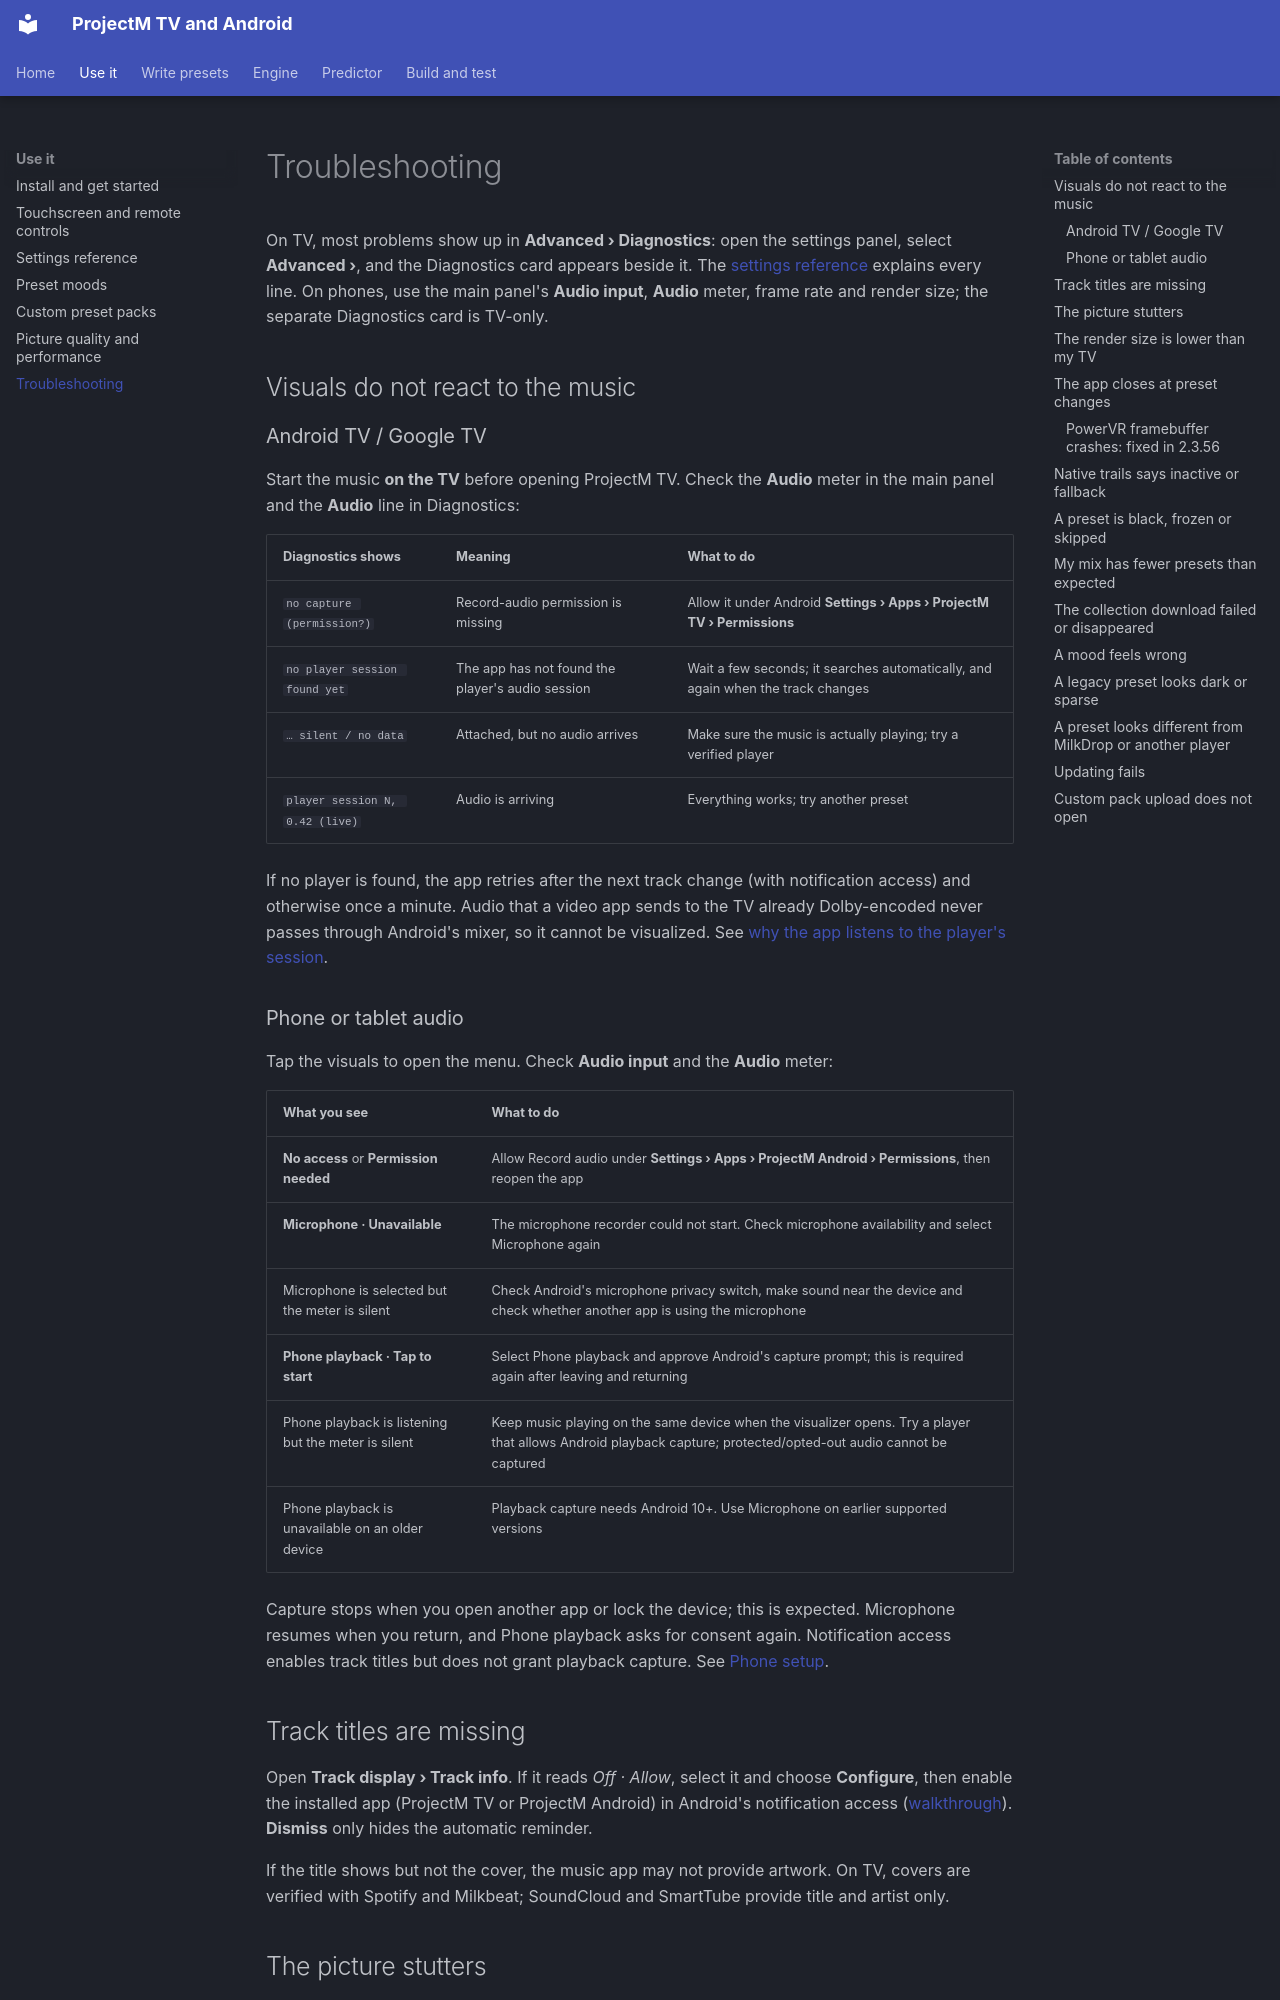

repository: johnneerdael/ProjectM-Android · page: troubleshooting/index.html · generator: mkdocs

# Troubleshooting

On TV, most problems show up in **Advanced › Diagnostics**: open the settings panel, select **Advanced ›**, and the Diagnostics card appears beside it. The [settings reference](settings.md#diagnostics) explains every line. On phones, use the main panel's **Audio input**, **Audio** meter, frame rate and render size; the separate Diagnostics card is TV-only.

## Visuals do not react to the music

### Android TV / Google TV

Start the music **on the TV** before opening ProjectM TV. Check the **Audio** meter in the main panel and the **Audio** line in Diagnostics:

| Diagnostics shows | Meaning | What to do |
|---|---|---|
| `no capture (permission?)` | Record-audio permission is missing | Allow it under Android **Settings › Apps › ProjectM TV › Permissions** |
| `no player session found yet` | The app has not found the player's audio session | Wait a few seconds; it searches automatically, and again when the track changes |
| `… silent / no data` | Attached, but no audio arrives | Make sure the music is actually playing; try a verified player |
| `player session N, 0.42 (live)` | Audio is arriving | Everything works; try another preset |

If no player is found, the app retries after the next track change (with notification access) and otherwise once a minute. Audio that a video app sends to the TV already Dolby-encoded never passes through Android's mixer, so it cannot be visualized. See [why the app listens to the player's session](engine/pipeline.md#audio-listening-to-the-player-not-the-room).

### Phone or tablet audio

Tap the visuals to open the menu. Check **Audio input** and the **Audio** meter:

| What you see | What to do |
|---|---|
| **No access** or **Permission needed** | Allow Record audio under **Settings › Apps › ProjectM Android › Permissions**, then reopen the app |
| **Microphone · Unavailable** | The microphone recorder could not start. Check microphone availability and select Microphone again |
| Microphone is selected but the meter is silent | Check Android's microphone privacy switch, make sound near the device and check whether another app is using the microphone |
| **Phone playback · Tap to start** | Select Phone playback and approve Android's capture prompt; this is required again after leaving and returning |
| Phone playback is listening but the meter is silent | Keep music playing on the same device when the visualizer opens. Try a player that allows Android playback capture; protected/opted-out audio cannot be captured |
| Phone playback is unavailable on an older device | Playback capture needs Android 10+. Use Microphone on earlier supported versions |

Capture stops when you open another app or lock the device; this is expected. Microphone resumes when you return, and Phone playback asks for consent again. Notification access enables track titles but does not grant playback capture. See [Phone setup](getting-started.md#touchscreen-phone-or-tablet).

## Track titles are missing

Open **Track display › Track info**. If it reads *Off · Allow*, select it and choose **Configure**, then enable the installed app (ProjectM TV or ProjectM Android) in Android's notification access ([walkthrough](getting-started.md#track-titles-optional)). **Dismiss** only hides the automatic reminder.

If the title shows but not the cover, the music app may not provide artwork. On TV, covers are verified with Spotify and Milkbeat; SoundCloud and SmartTube provide title and artist only.

## The picture stutters

1. Keep **Advanced › Resolution** on **Auto**. Fixed sizes and Native ignore frame rate.
2. Lower **Detail** if the preset's equations are CPU-heavy; resolution does not help those.
3. On a 4K panel keep **Native trails** on **Standard**.
4. If stutter happens only during changes, set **Transitions** to **Lightweight**.

The main panel shows frame rate and render size on both builds, and TV Diagnostics adds memory state. More in [Picture quality and performance](picture-quality.md#when-playback-stutters).
